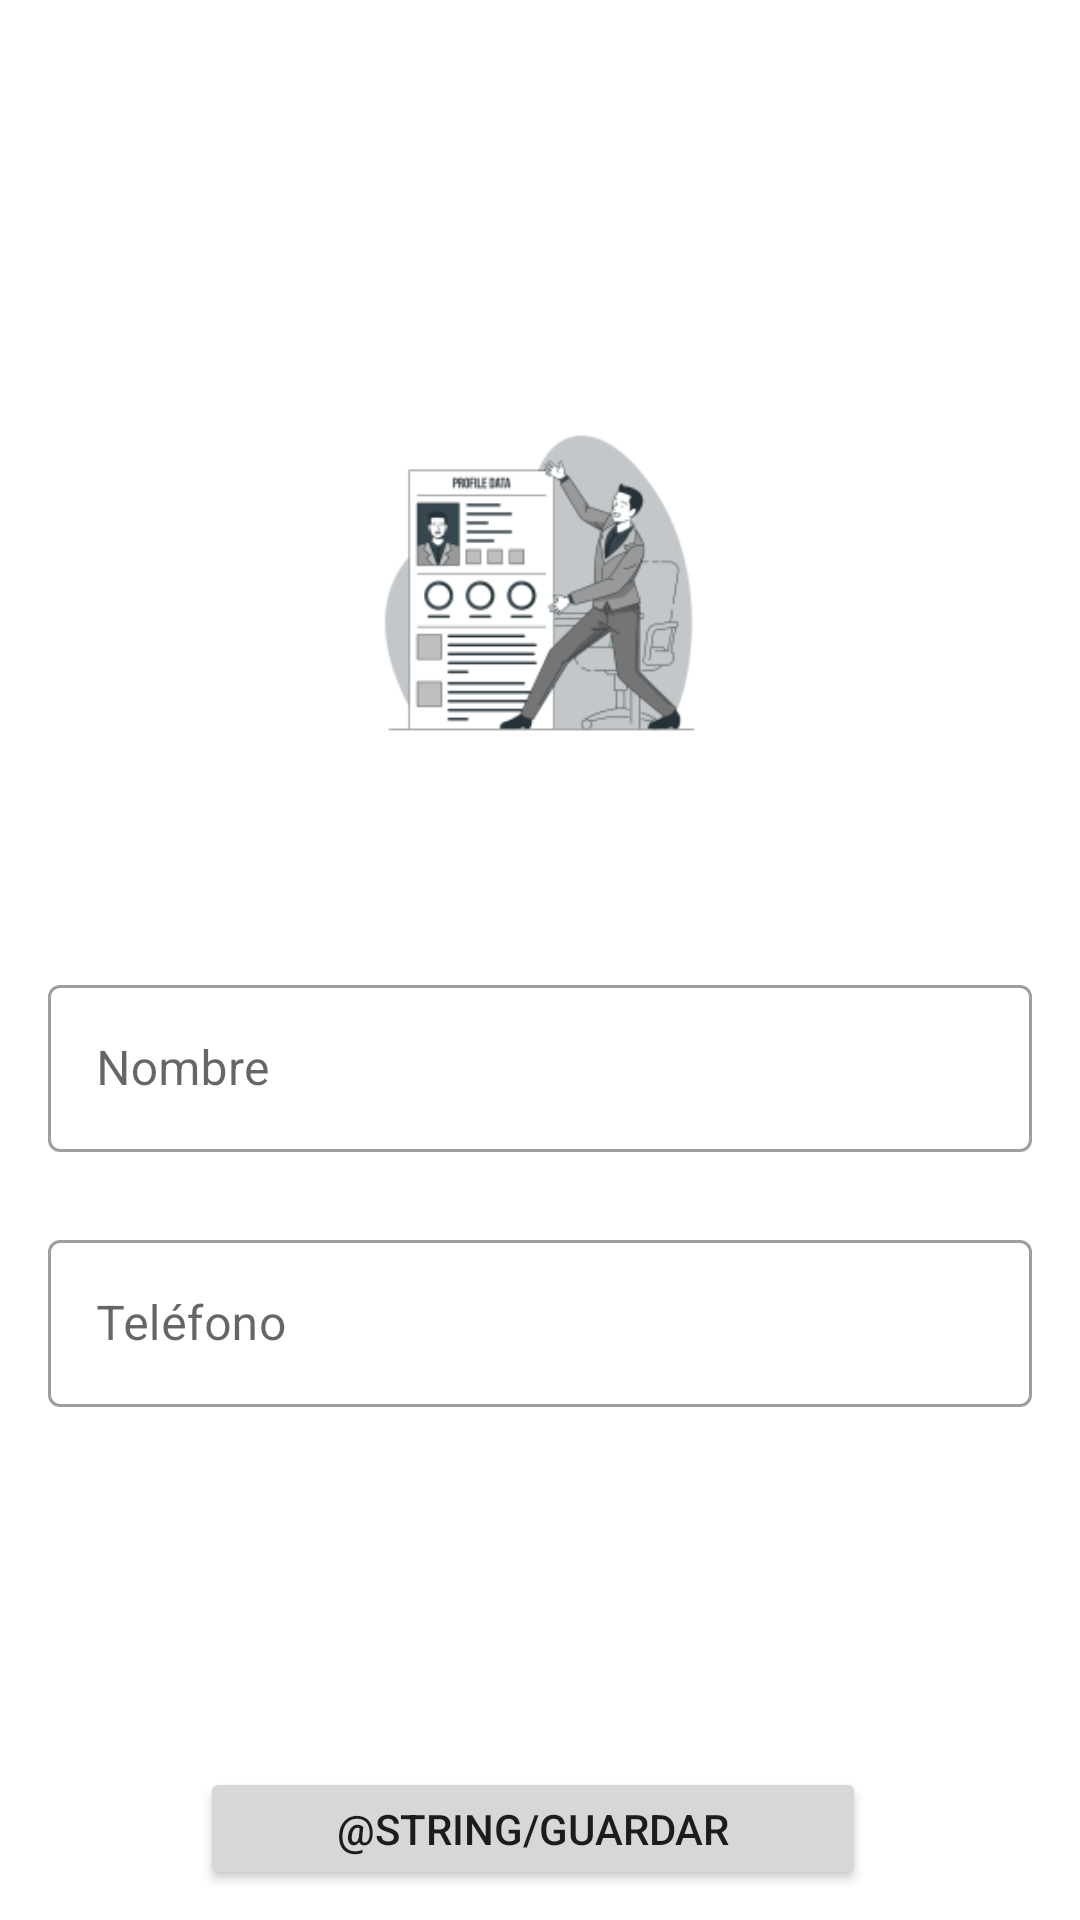

Reconstruct the res/layout file that produces this screen, plus the resources it refers to.
<!-- AndroidManifest.xml: application theme Theme.MyApplication -->
<!-- res/layout/fragment_editarperfil.xml -->
<?xml version="1.0" encoding="utf-8"?>
<androidx.constraintlayout.widget.ConstraintLayout xmlns:android="http://schemas.android.com/apk/res/android"
    xmlns:app="http://schemas.android.com/apk/res-auto"
    xmlns:tools="http://schemas.android.com/tools"
    android:layout_width="match_parent"
    android:layout_height="match_parent"
    tools:context=".ui.editarperfil.EditarperfilFragment">

    <ImageView
        android:id="@+id/imageView4"
        android:layout_width="193dp"
        android:layout_height="242dp"
        android:layout_marginStart="109dp"
        android:layout_marginTop="73dp"
        android:layout_marginEnd="109dp"
        android:contentDescription="@null"
        android:src="@mipmap/ic_account_foreground"
        app:layout_constraintEnd_toEndOf="parent"
        app:layout_constraintStart_toStartOf="parent"
        app:layout_constraintTop_toTopOf="parent" />

    <com.google.android.material.textfield.TextInputLayout
        android:id="@+id/name_text_layout"
        style="@style/Widget.MaterialComponents.TextInputLayout.OutlinedBox"
        android:layout_width="0dp"
        android:layout_height="wrap_content"
        android:layout_marginStart="16dp"
        android:layout_marginTop="8dp"
        android:layout_marginEnd="16dp"
        app:layout_constraintEnd_toEndOf="parent"
        app:layout_constraintStart_toStartOf="parent"
        app:layout_constraintTop_toBottomOf="@+id/imageView4">

        <com.google.android.material.textfield.TextInputEditText
            android:id="@+id/name_edit_text"
            android:layout_width="match_parent"
            android:layout_height="wrap_content"
            android:hint="@string/nombre"
            tools:ignore="TextContrastCheck" />
    </com.google.android.material.textfield.TextInputLayout>

    <com.google.android.material.textfield.TextInputLayout
        android:id="@+id/phone_text_layout"
        style="@style/Widget.MaterialComponents.TextInputLayout.OutlinedBox"
        android:layout_width="0dp"
        android:layout_height="wrap_content"
        android:layout_marginStart="16dp"
        android:layout_marginTop="24dp"
        android:layout_marginEnd="16dp"
        app:layout_constraintEnd_toEndOf="parent"
        app:layout_constraintStart_toStartOf="parent"
        app:layout_constraintTop_toBottomOf="@+id/name_text_layout">

        <com.google.android.material.textfield.TextInputEditText
            android:id="@+id/phone_edit_text"
            android:layout_width="match_parent"
            android:layout_height="wrap_content"
            android:hint="@string/telefono"
            tools:ignore="TextContrastCheck" />
    </com.google.android.material.textfield.TextInputLayout>

    <Button
        android:id="@+id/guardar_button"
        android:layout_width="222dp"
        android:layout_height="41dp"
        android:layout_marginStart="156dp"
        android:layout_marginTop="120dp"
        android:layout_marginEnd="161dp"
        android:text="@string/guardar"
        android:textColor="@color/ic_account_background"
        app:layout_constraintEnd_toEndOf="parent"
        app:layout_constraintStart_toStartOf="parent"
        app:layout_constraintTop_toBottomOf="@+id/phone_text_layout"
        tools:ignore="TouchTargetSizeCheck" />
</androidx.constraintlayout.widget.ConstraintLayout>
<!-- resources referenced by this layout -->
<resources>
  <!-- mipmap ic_account_foreground: png bitmap (mipmap-hdpi, 7531 bytes) -->
  <string name="nombre">Nombre</string>
  <string name="telefono">Teléfono</string>
  <style name="Theme.MyApplication" parent="Theme.MaterialComponents.DayNight.DarkActionBar">
          
          <item name="colorPrimary">@color/fondo</item>
          <item name="colorPrimaryVariant">@color/fondo</item>
          <item name="colorOnPrimary">@color/fondo</item>
          
          <item name="colorSecondary">@color/teal_200</item>
          <item name="colorSecondaryVariant">@color/teal_700</item>
          <item name="colorOnSecondary">@color/black</item>
          
          <item name="android:statusBarColor">@color/fondo</item>
          
      </style>
  <color name="fondo">#1A1A1A</color>
  <color name="teal_200">#FF03DAC5</color>
  <color name="teal_700">#FF018786</color>
  <color name="black">#FF000000</color>
</resources>
